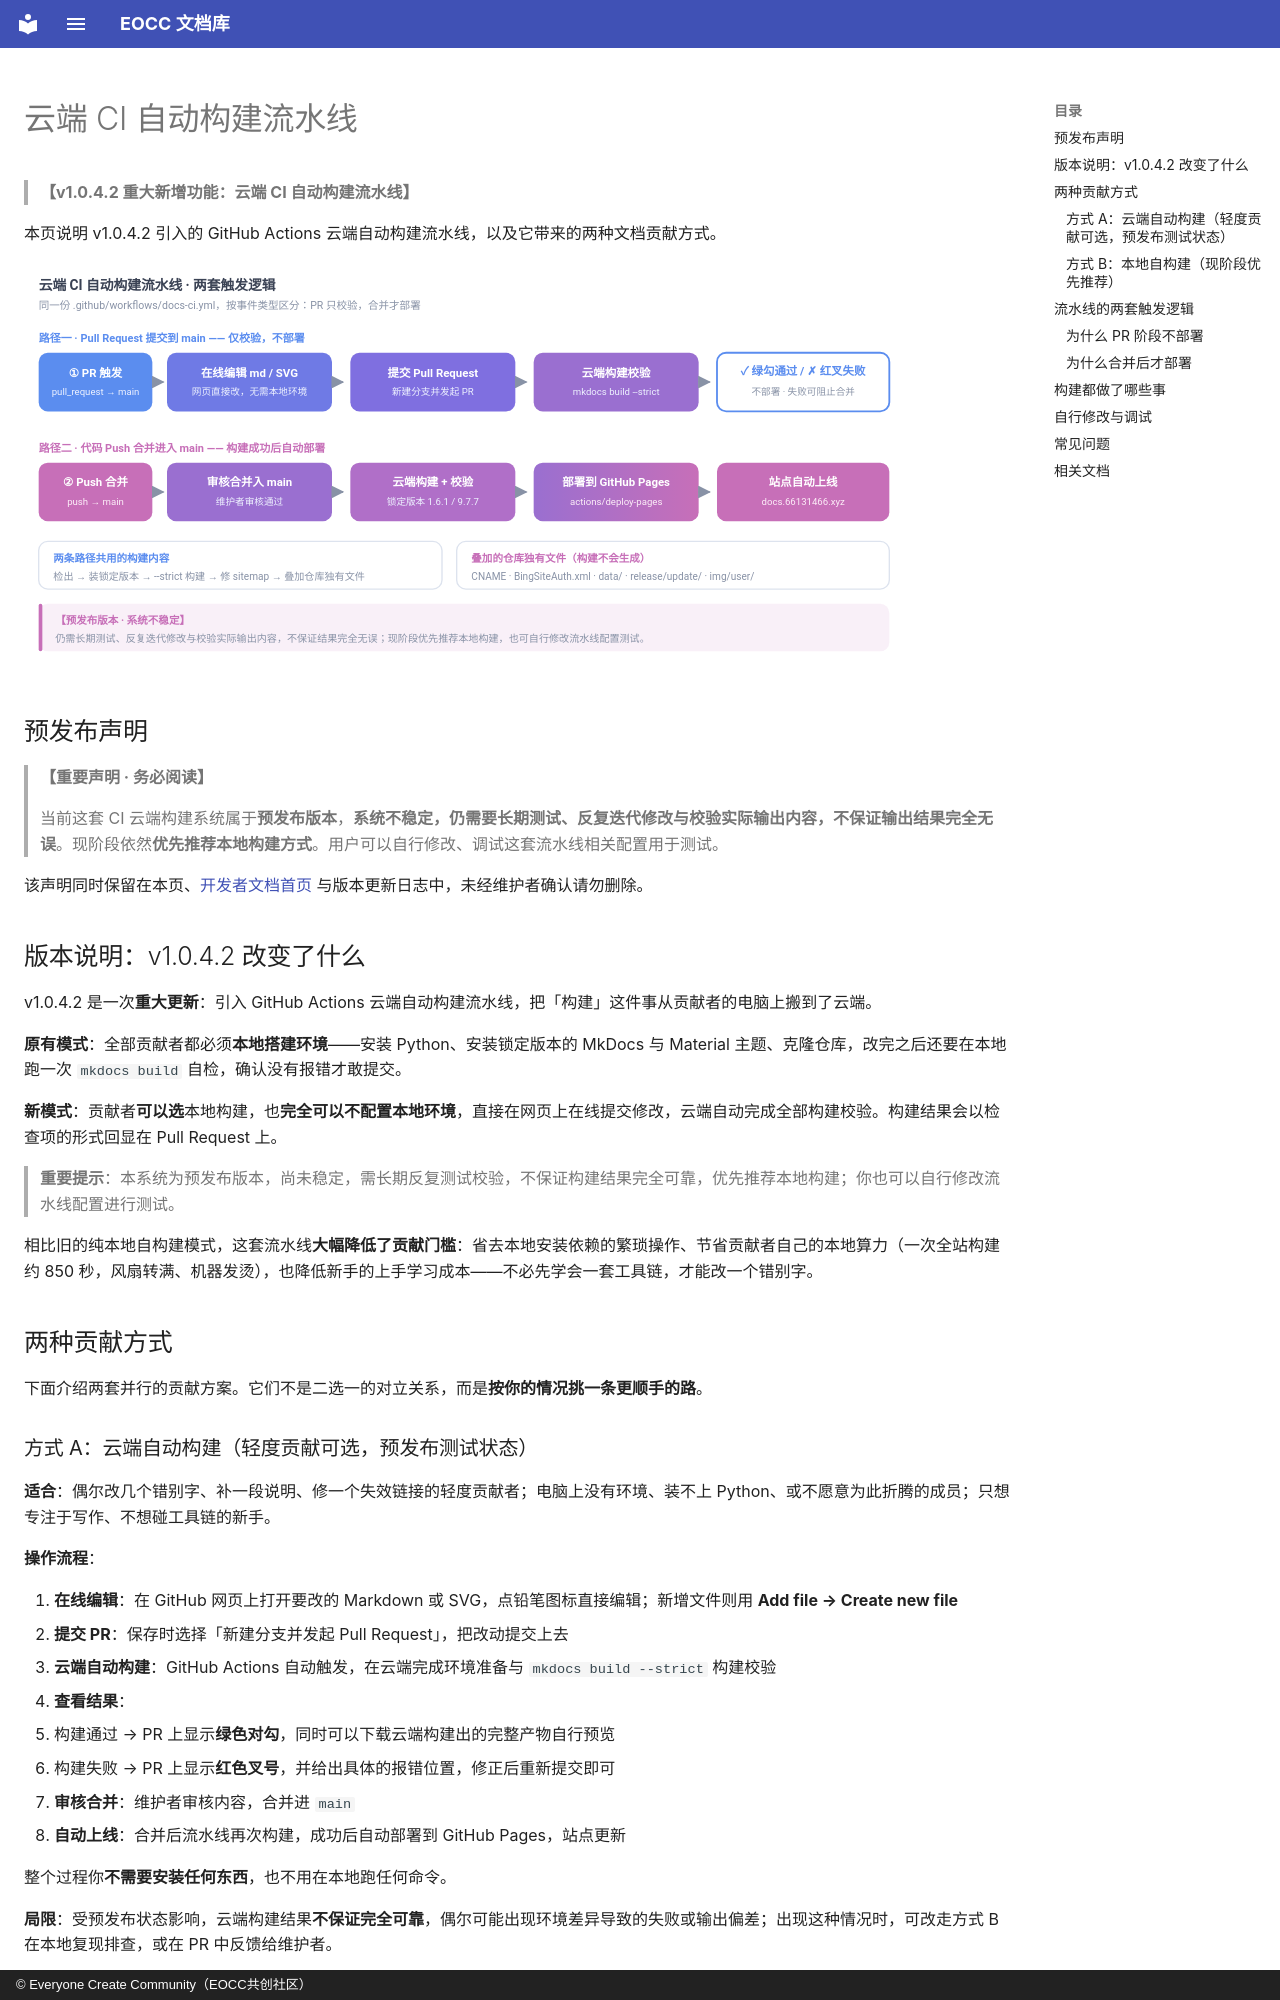

repository: eoccc/eoccc.github.io · page: dev/ci-build/index.html · generator: mkdocs · copyright: © Everyone Create Community（EOCC共创社区）

# 云端 CI 自动构建流水线

> **【v1.0.4.2 重大新增功能：云端 CI 自动构建流水线】**

本页说明 v1.0.4.2 引入的 GitHub Actions 云端自动构建流水线，以及它带来的两种文档贡献方式。

<img src="../../ext/svg/ci-pipeline.svg" alt="云端 CI 流水线：PR 提交触发构建校验并给出红叉或绿勾，合并入 main 后触发构建并自动部署到 GitHub Pages" width="880">

## 预发布声明

> **【重要声明 · 务必阅读】**
>
> 当前这套 CI 云端构建系统属于**预发布版本**，**系统不稳定，仍需要长期测试、反复迭代修改与校验实际输出内容，不保证输出结果完全无误**。现阶段依然**优先推荐本地构建方式**。用户可以自行修改、调试这套流水线相关配置用于测试。

该声明同时保留在本页、[开发者文档首页](index.md) 与版本更新日志中，未经维护者确认请勿删除。

## 版本说明：v1.0.4.2 改变了什么

v1.0.4.2 是一次**重大更新**：引入 GitHub Actions 云端自动构建流水线，把「构建」这件事从贡献者的电脑上搬到了云端。

**原有模式**：全部贡献者都必须**本地搭建环境**——安装 Python、安装锁定版本的 MkDocs 与 Material 主题、克隆仓库，改完之后还要在本地跑一次 `mkdocs build` 自检，确认没有报错才敢提交。

**新模式**：贡献者**可以选**本地构建，也**完全可以不配置本地环境**，直接在网页上在线提交修改，云端自动完成全部构建校验。构建结果会以检查项的形式回显在 Pull Request 上。

> **重要提示**：本系统为预发布版本，尚未稳定，需长期反复测试校验，不保证构建结果完全可靠，优先推荐本地构建；你也可以自行修改流水线配置进行测试。

相比旧的纯本地自构建模式，这套流水线**大幅降低了贡献门槛**：省去本地安装依赖的繁琐操作、节省贡献者自己的本地算力（一次全站构建约 850 秒，风扇转满、机器发烫），也降低新手的上手学习成本——不必先学会一套工具链，才能改一个错别字。

## 两种贡献方式

下面介绍两套并行的贡献方案。它们不是二选一的对立关系，而是**按你的情况挑一条更顺手的路**。

### 方式 A：云端自动构建（轻度贡献可选，预发布测试状态）

**适合**：偶尔改几个错别字、补一段说明、修一个失效链接的轻度贡献者；电脑上没有环境、装不上 Python、或不愿意为此折腾的成员；只想专注于写作、不想碰工具链的新手。

**操作流程**：

1. **在线编辑**：在 GitHub 网页上打开要改的 Markdown 或 SVG，点铅笔图标直接编辑；新增文件则用 **Add file → Create new file**
2. **提交 PR**：保存时选择「新建分支并发起 Pull Request」，把改动提交上去
3. **云端自动构建**：GitHub Actions 自动触发，在云端完成环境准备与 `mkdocs build --strict` 构建校验
4. **查看结果**：
   - 构建通过 → PR 上显示**绿色对勾**，同时可以下载云端构建出的完整产物自行预览
   - 构建失败 → PR 上显示**红色叉号**，并给出具体的报错位置，修正后重新提交即可
5. **审核合并**：维护者审核内容，合并进 `main`
6. **自动上线**：合并后流水线再次构建，成功后自动部署到 GitHub Pages，站点更新

整个过程你**不需要安装任何东西**，也不用在本地跑任何命令。

**局限**：受预发布状态影响，云端构建结果**不保证完全可靠**，偶尔可能出现环境差异导致的失败或输出偏差；出现这种情况时，可改走方式 B 在本地复现排查，或在 PR 中反馈给维护者。
